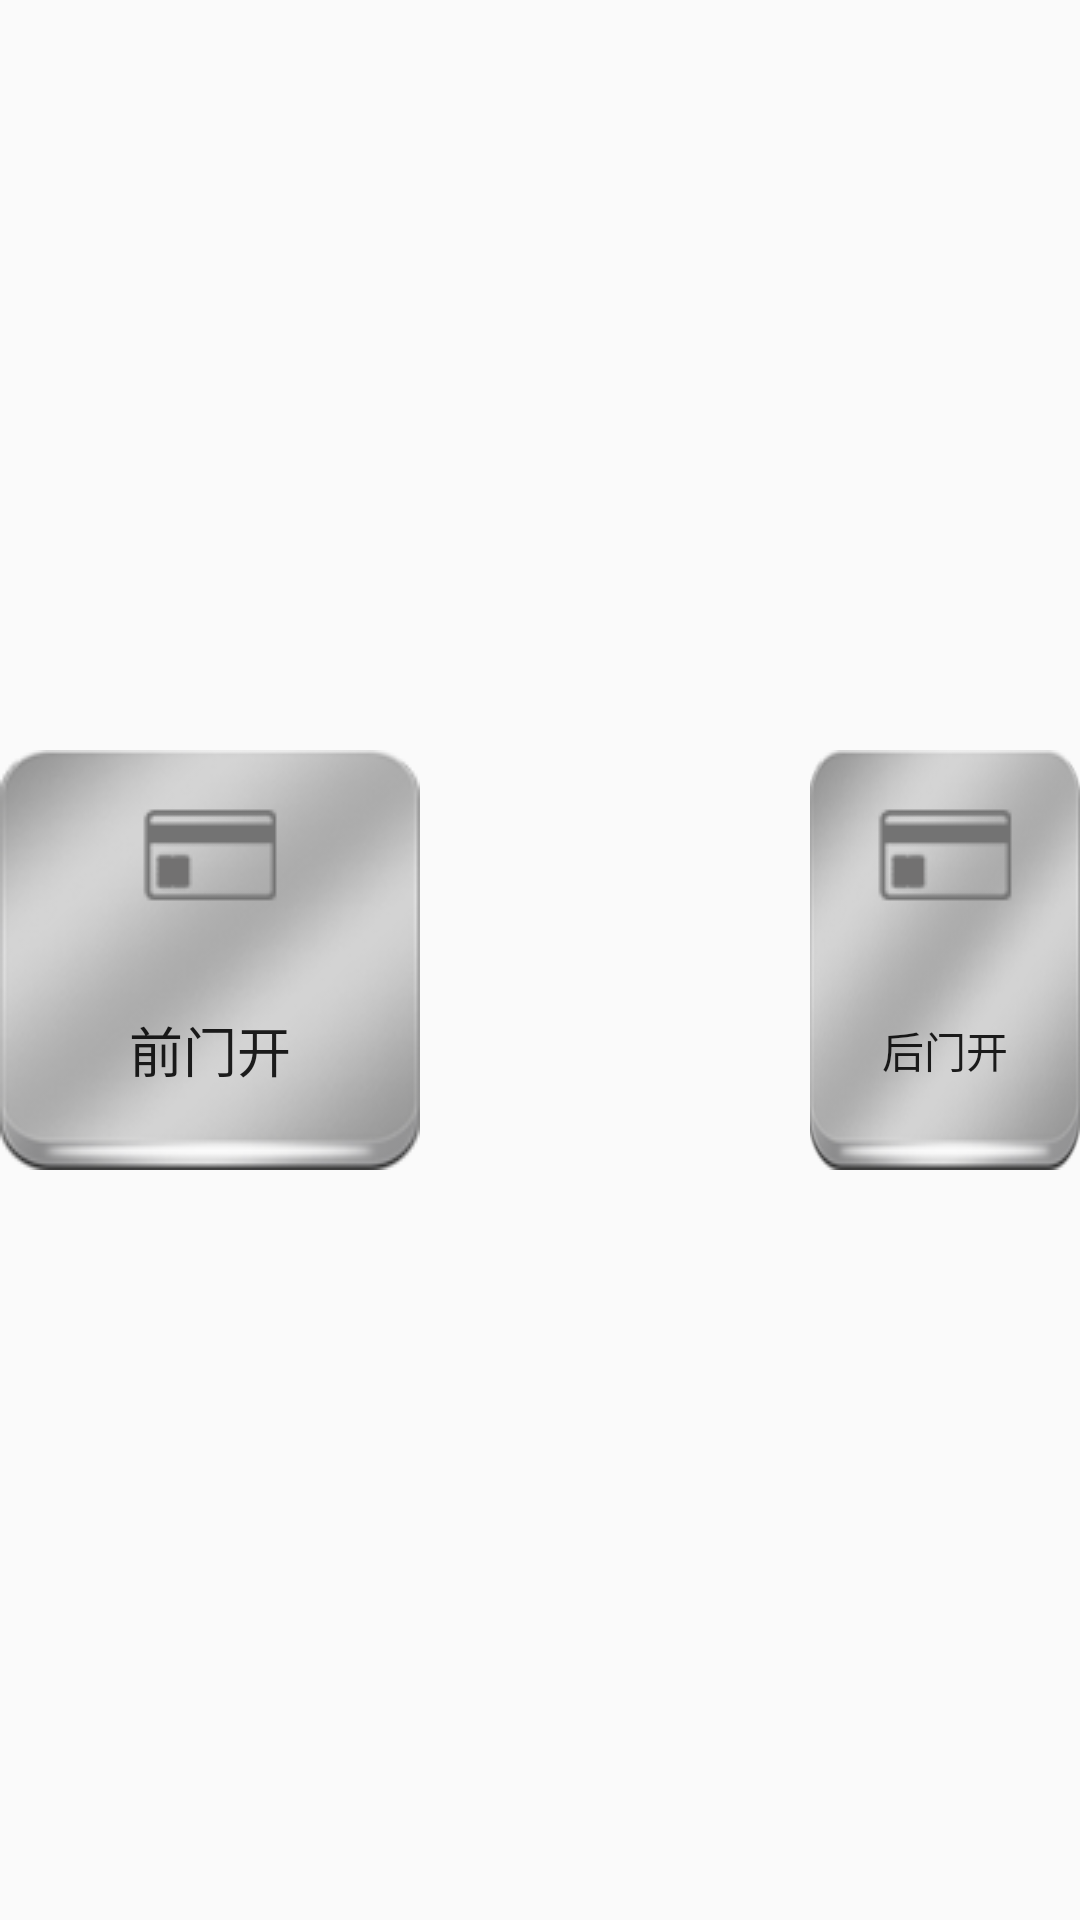

Produce the Android XML layout that renders to this screen, including the resource entries it uses.
<!-- AndroidManifest.xml: application theme AppTheme -->
<!-- res/layout/door_fragment.xml -->
<?xml version="1.0" encoding="utf-8"?>
<LinearLayout xmlns:android="http://schemas.android.com/apk/res/android"
    xmlns:app="http://schemas.android.com/apk/res-auto"
    android:layout_width="match_parent"
    android:layout_height="match_parent"
    android:gravity="center"
    android:orientation="horizontal">

    <Button
        android:id="@+id/btn_mj_1"
        android:layout_width="wrap_content"
        android:layout_height="wrap_content"
        android:background="@drawable/yinpin_btn_status"
        android:button="@null"
        android:drawableTop="@drawable/ml_1"
        android:drawablePadding="0dp"
        android:gravity="center"
        android:paddingTop="@dimen/dp_10"
        android:text="前门开"
        android:textColor="@color/text_color_1"
        android:textSize="@dimen/text_size_20"
        app:buttonCompat="@null" />

    <Button
        android:id="@+id/btn_mj_2"
        android:layout_width="wrap_content"
        android:layout_height="wrap_content"
        android:layout_marginLeft="130dp"
        android:background="@drawable/yinpin_btn_status"
        android:button="@null"
        android:drawableTop="@drawable/ml_1"
        android:drawablePadding="0dp"
        android:gravity="center"
        android:paddingTop="@dimen/dp_10"
        android:text="后门开"
        android:textColor="@color/text_color_1"
        android:textSize="@dimen/shebei_text_size"
        app:buttonCompat="@null" />

</LinearLayout>
<!-- resources referenced by this layout -->
<resources>
  <dimen name="dp_10">10dp</dimen>
  <dimen name="text_size_20">18sp</dimen>
  <!-- drawable ml_1: png bitmap (drawable-mdpi, 875 bytes) -->
  <!-- drawable yinpin_btn_status (drawable) -->
  <?xml version="1.0" encoding="utf-8"?>
  <selector xmlns:android="http://schemas.android.com/apk/res/android">
  
      <item android:drawable="@drawable/btn_yinpin_1" android:state_pressed="true" />
      <item android:drawable="@drawable/btn_yinpin_2" android:state_enabled="false" />
      <item android:drawable="@drawable/btn_yinpin_2" />
  
  </selector>
  <style name="AppTheme" parent="Theme.AppCompat.Light.NoActionBar">
          
          <item name="colorPrimary">@color/colorPrimary</item>
          <item name="colorPrimaryDark">@color/colorPrimaryDark</item>
          <item name="colorAccent">@color/colorAccent</item>
      </style>
  <!-- drawable btn_yinpin_1: png bitmap (drawable-mdpi, 18335 bytes) -->
  <!-- drawable btn_yinpin_2: png bitmap (drawable-mdpi, 10820 bytes) -->
  <color name="colorPrimary">#3F51B5</color>
  <color name="colorPrimaryDark">#303F9F</color>
  <color name="colorAccent">#FF4081</color>
</resources>
